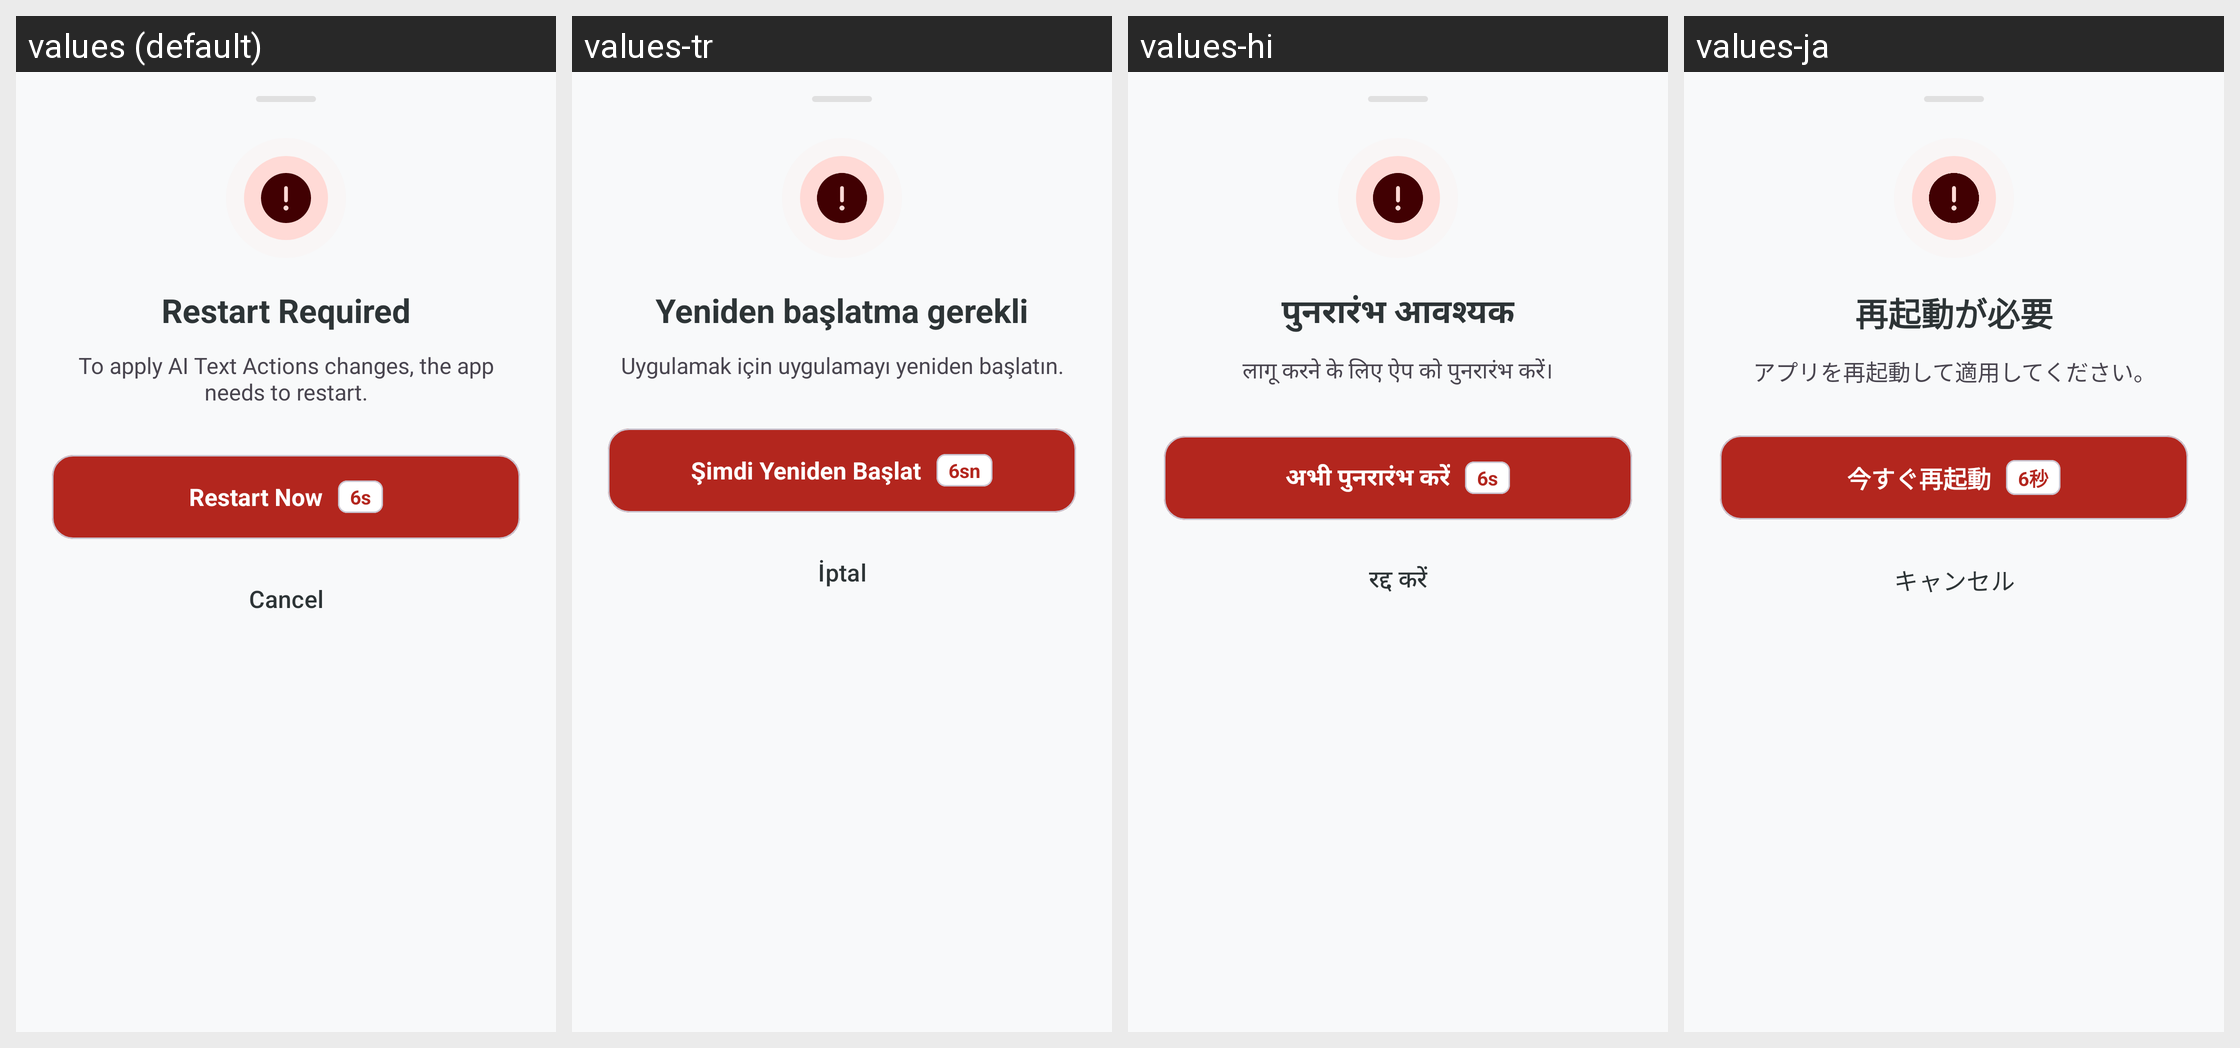

The same Android screen rendered under several of its app's locales, left to right. List the strings drawn on it with the default value and each locale's translation.
Android screen res/layout/bottom_sheet_restart_required.xml rendered under 4 locales, left to right: values (default), values-tr, values-hi, values-ja. Device: Nexus 5 (rendered at 1080×1920; each locale shown at half size, 540×960, under a caption strip naming it); theme Theme.KGPT.
Other locales in the repository, not shown: values-ar, values-bn, values-de, values-es, values-fr, values-id, values-it, values-ko, values-nl, values-pl, values-pt, values-ru, values-sw, values-th, values-ur, values-vi, values-zh.
Strings drawn on this screen, with the default value and each locale's value (text and hints the layout hard-codes, and strings that could not be matched under every locale, appear in the picture but are not listed):

restart_required_title
  values: Restart Required
  values-tr: Yeniden başlatma gerekli
  values-hi: पुनरारंभ आवश्यक
  values-ja: 再起動が必要

restart_required_desc
  values: To apply AI Text Actions changes, the app needs to restart.
  values-tr: Uygulamak için uygulamayı yeniden başlatın.
  values-hi: लागू करने के लिए ऐप को पुनरारंभ करें।
  values-ja: アプリを再起動して適用してください。

btn_restart_now
  values: Restart Now
  values-tr: Şimdi Yeniden Başlat
  values-hi: अभी पुनरारंभ करें
  values-ja: 今すぐ再起動

duration_6s
  values: 6s
  values-tr: 6sn
  values-hi: 6s
  values-ja: 6秒

btn_cancel
  values: Cancel
  values-tr: İptal
  values-hi: रद्द करें
  values-ja: キャンセル
